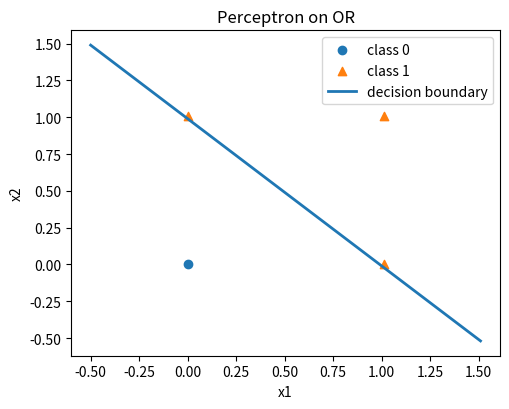
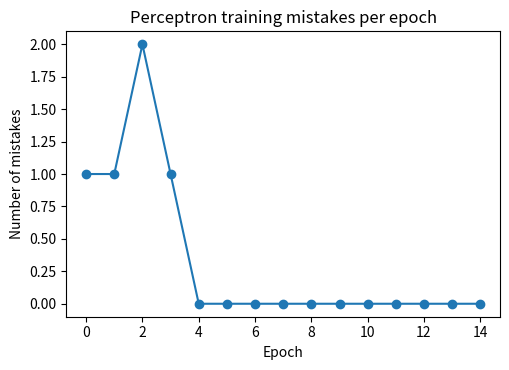
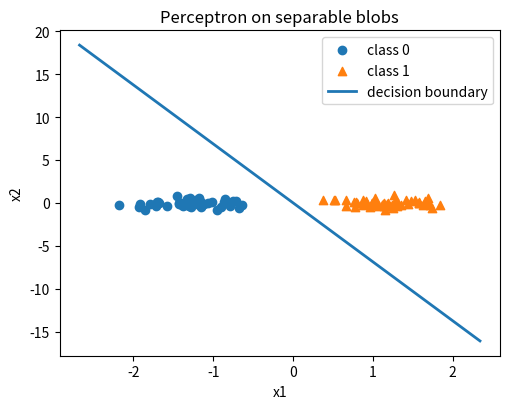
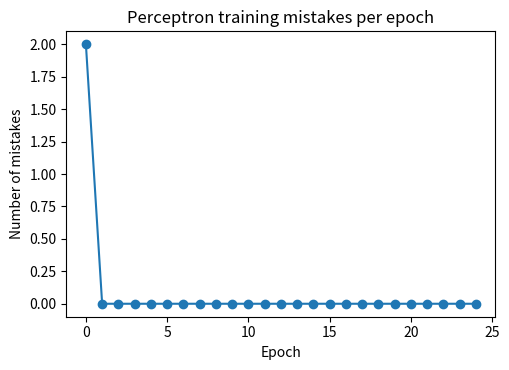

Write Python code to recreate these figures, in order.
# perceptron_oop_plot.py
# A minimal OOP perceptron + decision boundary & loss plots (educational)

import numpy as np
import matplotlib.pyplot as plt


class Perceptron:
    """
    Very small, educational Perceptron for binary classification in R^d.
    Uses step activation: y = 1 if (w·x + b) >= 0 else 0
    Trained with the classic perceptron update rule.
    """
    def __init__(self, lr=0.1, epochs=20, shuffle=True):
        self.lr = lr
        self.epochs = epochs
        self.shuffle = shuffle
        self.w = None
        self.b = 0.0
        self.history_ = {"mistakes": []}

    def decision_function(self, X):
        """Raw score (before threshold)."""
        return X @ self.w + self.b

    def predict(self, X):
        """Binary predictions {0,1}."""
        scores = self.decision_function(X)
        return (scores >= 0).astype(int)

    def fit(self, X, y):
        """
        X: (n_samples, n_features)
        y: (n_samples,) with values in {0,1}
        """
        n_samples, n_features = X.shape
        self.w = np.zeros(n_features, dtype=float)
        self.b = 0.0

        rng = np.random.default_rng(42)
        idx = np.arange(n_samples)

        for _ in range(self.epochs):
            if self.shuffle:
                rng.shuffle(idx)

            mistakes = 0
            for i in idx:
                xi = X[i]
                yi = y[i]
                yhat = 1 if (np.dot(self.w, xi) + self.b) >= 0 else 0
                err = yi - yhat

                if err != 0:  # only update on mistakes
                    # If target is 1 but predicted 0, we push up; vice-versa we push down
                    self.w += self.lr * err * xi
                    self.b += self.lr * err
                    mistakes += 1

            self.history_["mistakes"].append(mistakes)

        return self


def plot_decision_boundary_2d(model, X, y, title="Perceptron decision boundary"):
    """
    Works for 2D features only. Plots points and the learned separating line.
    """
    assert X.shape[1] == 2, "plot_decision_boundary_2d requires 2D input features."

    # Scatter the data
    plt.figure(figsize=(5.2, 4.2))
    plt.scatter(X[y == 0, 0], X[y == 0, 1], marker="o", label="class 0")
    plt.scatter(X[y == 1, 0], X[y == 1, 1], marker="^", label="class 1")

    # Draw decision boundary: w1*x1 + w2*x2 + b = 0  ->  x2 = -(w1/w2)*x1 - b/w2
    w1, w2 = model.w
    if abs(w2) > 1e-12:
        x1_vals = np.linspace(X[:, 0].min() - 0.5, X[:, 0].max() + 0.5, 100)
        x2_vals = -(w1 / w2) * x1_vals - (model.b / w2)
        plt.plot(x1_vals, x2_vals, linewidth=2, label="decision boundary")

    # Margin lines (optional visual): w·x + b = ±1
    # Only makes geometric sense for perceptron learning heuristic; not SVM margins.
    # Uncomment if you want:
    # if abs(w2) > 1e-12:
    #     x2_plus = -(w1 / w2) * x1_vals - (model.b - 1) / w2
    #     x2_minus = -(w1 / w2) * x1_vals - (model.b + 1) / w2
    #     plt.plot(x1_vals, x2_plus, linestyle="--", linewidth=1)
    #     plt.plot(x1_vals, x2_minus, linestyle="--", linewidth=1)

    plt.title(title)
    plt.xlabel("x1")
    plt.ylabel("x2")
    plt.legend()
    plt.tight_layout()
    plt.show()


def plot_training_mistakes(model):
    """Plot number of mistakes per epoch (a simple learning curve proxy)."""
    plt.figure(figsize=(5.2, 3.8))
    plt.plot(model.history_["mistakes"], marker="o")
    plt.xlabel("Epoch")
    plt.ylabel("Number of mistakes")
    plt.title("Perceptron training mistakes per epoch")
    plt.tight_layout()
    plt.show()


# --- Demo 1: Learn the OR logic in 2D (linearly separable) --------------------
# Points: (x1, x2). We add slight jitter so the boundary is visible in 2D space.
def make_or_dataset():
    X = np.array([
        [0.0, 0.0],
        [0.0, 1.0],
        [1.0, 0.0],
        [1.0, 1.0],
    ], dtype=float)
    y = np.array([0, 1, 1, 1], dtype=int)
    # Tiny jitter for plotting aesthetics (optional)
    X += np.array([[0.0, 0.0], [0.0, 0.01], [0.01, 0.0], [0.01, 0.01]])
    return X, y


# --- Demo 2: A bigger, clearly separable toy dataset --------------------------
def make_separable_blobs(n=60, gap=1.5, seed=0):
    rng = np.random.default_rng(seed)
    cov = np.array([[0.15, 0.0], [0.0, 0.15]])
    c0 = np.array([-gap, 0.0])
    c1 = np.array([+gap, 0.0])
    X0 = rng.multivariate_normal(c0, cov, size=n//2)
    X1 = rng.multivariate_normal(c1, cov, size=n//2)
    X = np.vstack([X0, X1])
    y = np.hstack([np.zeros(len(X0), dtype=int), np.ones(len(X1), dtype=int)])
    return X, y


if __name__ == "__main__":
    # Try OR
    X_or, y_or = make_or_dataset()
    clf_or = Perceptron(lr=0.2, epochs=15).fit(X_or, y_or)
    print("Weights (OR):", clf_or.w, "Bias:", clf_or.b)
    print("Predictions (OR):", clf_or.predict(X_or))
    plot_decision_boundary_2d(clf_or, X_or, y_or, title="Perceptron on OR")
    plot_training_mistakes(clf_or)

    # Try a larger separable dataset
    X, y = make_separable_blobs(n=100, gap=1.2, seed=7)
    clf = Perceptron(lr=0.1, epochs=25).fit(X, y)
    print("Weights (blobs):", clf.w, "Bias:", clf.b)
    acc = (clf.predict(X) == y).mean()
    print(f"Training accuracy on blobs: {acc:.3f}")
    plot_decision_boundary_2d(clf, X, y, title="Perceptron on separable blobs")
    plot_training_mistakes(clf)
